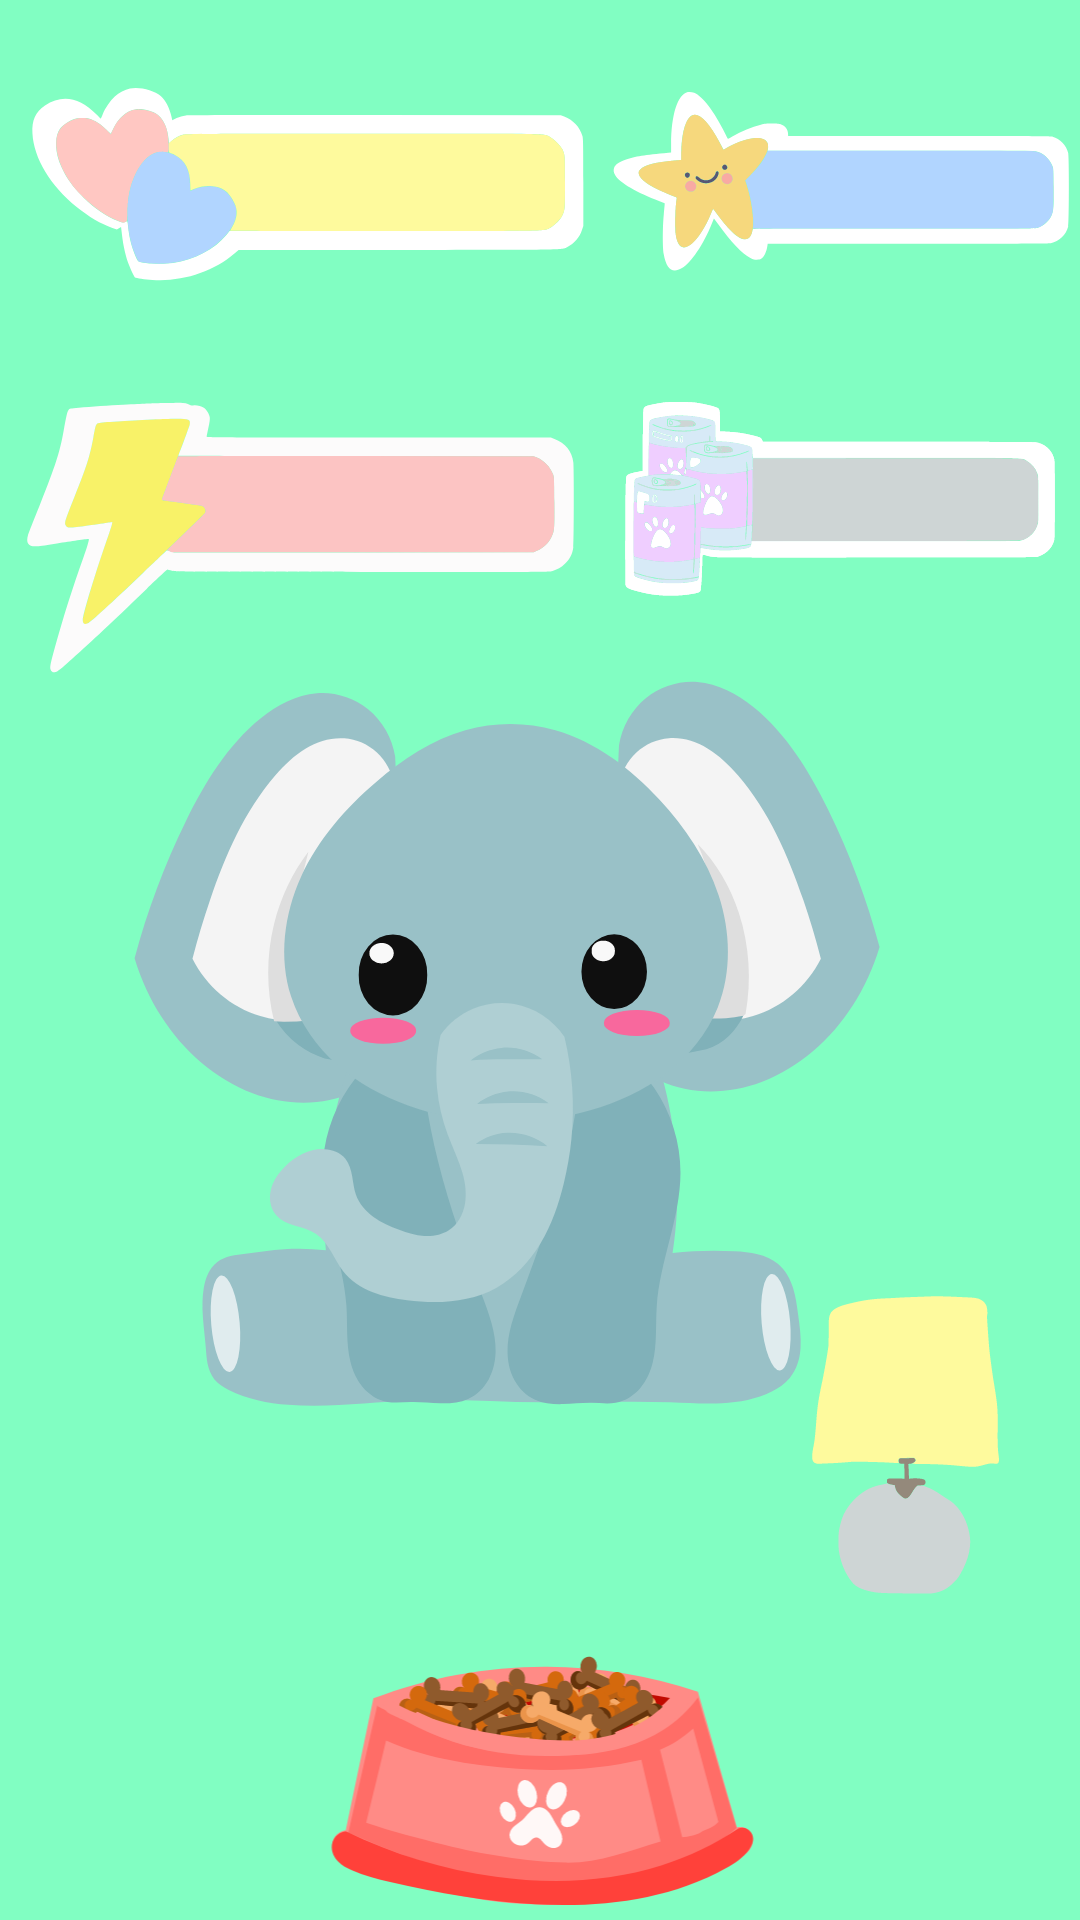

Reconstruct the res/layout file that produces this screen, plus the resources it refers to.
<!-- AndroidManifest.xml: application theme Theme.MyAnimal -->
<!-- res/layout/home_fragment.xml -->
<LinearLayout xmlns:android="http://schemas.android.com/apk/res/android"
    android:layout_width="match_parent"
    android:layout_height="match_parent"
    xmlns:app="http://schemas.android.com/apk/res-auto"
    android:background="@color/theme_green"
    android:id="@+id/home_main"
    android:gravity="center_vertical"
    android:orientation="vertical">










    <LinearLayout
        android:layout_width="match_parent"
        android:layout_height="wrap_content"
        android:orientation="vertical">

        <LinearLayout
            android:layout_width="wrap_content"
            android:layout_height="wrap_content"
            android:layout_gravity="center_horizontal"
            android:orientation="horizontal">

            <LinearLayout
                android:layout_width="wrap_content"
                android:layout_height="wrap_content"
                android:layout_gravity="end"
                android:orientation="vertical">

                <ImageView
                    android:id="@+id/statusbar_Health"
                    android:layout_width="wrap_content"
                    android:layout_height="wrap_content"
                    android:src="@drawable/healthstatusfull"
                    android:layout_marginTop="-40dp"
                    android:visibility="visible" />

                <ImageView
                    android:id="@+id/statusbar_Tired"
                    android:layout_width="wrap_content"
                    android:layout_height="wrap_content"
                    android:src="@drawable/energystatusfull"
                    android:layout_marginTop="-90dp"
                    android:visibility="visible" />

            </LinearLayout>

            <LinearLayout
                android:layout_width="wrap_content"
                android:layout_height="wrap_content"
                android:layout_gravity="end"
                android:orientation="vertical">


                <ImageView
                    android:id="@+id/statusbar_Happy"
                    android:layout_width="wrap_content"
                    android:layout_height="wrap_content"
                    android:src="@drawable/happinessstatusfull"
                    android:layout_marginTop="-40dp"
                    android:visibility="visible" />

                <ImageView
                    android:id="@+id/statusbar_Hunger"
                    android:layout_width="wrap_content"
                    android:layout_height="wrap_content"
                    android:src="@drawable/hungerstatusfull"
                    android:layout_marginTop="-90dp"
                    android:visibility="visible" />

            </LinearLayout>

        </LinearLayout>

        <ImageView
            android:id="@+id/petsImageView"
            android:layout_width="300dp"
            android:layout_height="280dp"
            android:layout_marginTop="-60dp"
            android:layout_gravity="start"
            android:paddingLeft="40dp"
            android:clickable="true"
            android:onClick="showPetsDialog"
            android:background="@android:color/transparent"
            android:src="@drawable/elephant" />

        <ImageButton
            android:id="@+id/sleepButton"
            android:layout_width="match_parent"
            android:layout_height="140dp"
            android:layout_marginTop="-80dp"
            android:background="@android:color/transparent"
            android:paddingLeft="250dp"
            android:scaleType="fitCenter"
            app:srcCompat="@drawable/lamp_light_" />

        <ImageButton
            android:id="@+id/feedButton"
            android:layout_width="wrap_content"
            android:layout_height="wrap_content"
            android:layout_gravity="center_horizontal"
            android:background="@android:color/transparent"
            android:scaleType="fitCenter"
            app:srcCompat="@drawable/feedbutton" />

    </LinearLayout>


</LinearLayout>
<!-- resources referenced by this layout -->
<resources>
  <color name="theme_green">#81FEC2</color>
  <!-- drawable elephant: vector/xml drawable (drawable, 9461 chars, omitted) -->
  <!-- drawable energystatusfull: vector/xml drawable (drawable, 3841 chars, omitted) -->
  <!-- drawable feedbutton: vector/xml drawable (drawable, 43304 chars, omitted) -->
  <!-- drawable happinessstatusfull: vector/xml drawable (drawable, 6143 chars, omitted) -->
  <!-- drawable healthstatusfull: vector/xml drawable (drawable, 4456 chars, omitted) -->
  <!-- drawable hungerstatusfull: vector/xml drawable (drawable, 41604 chars, omitted) -->
  <!-- drawable lamp_light_: vector/xml drawable (drawable, 4001 chars, omitted) -->
  <style name="Theme.MyAnimal" parent="Theme.MaterialComponents.DayNight.NoActionBar">
          <item name="itemTextColor">@color/black</item>
      </style>
  <color name="black">#FF000000</color>
</resources>
